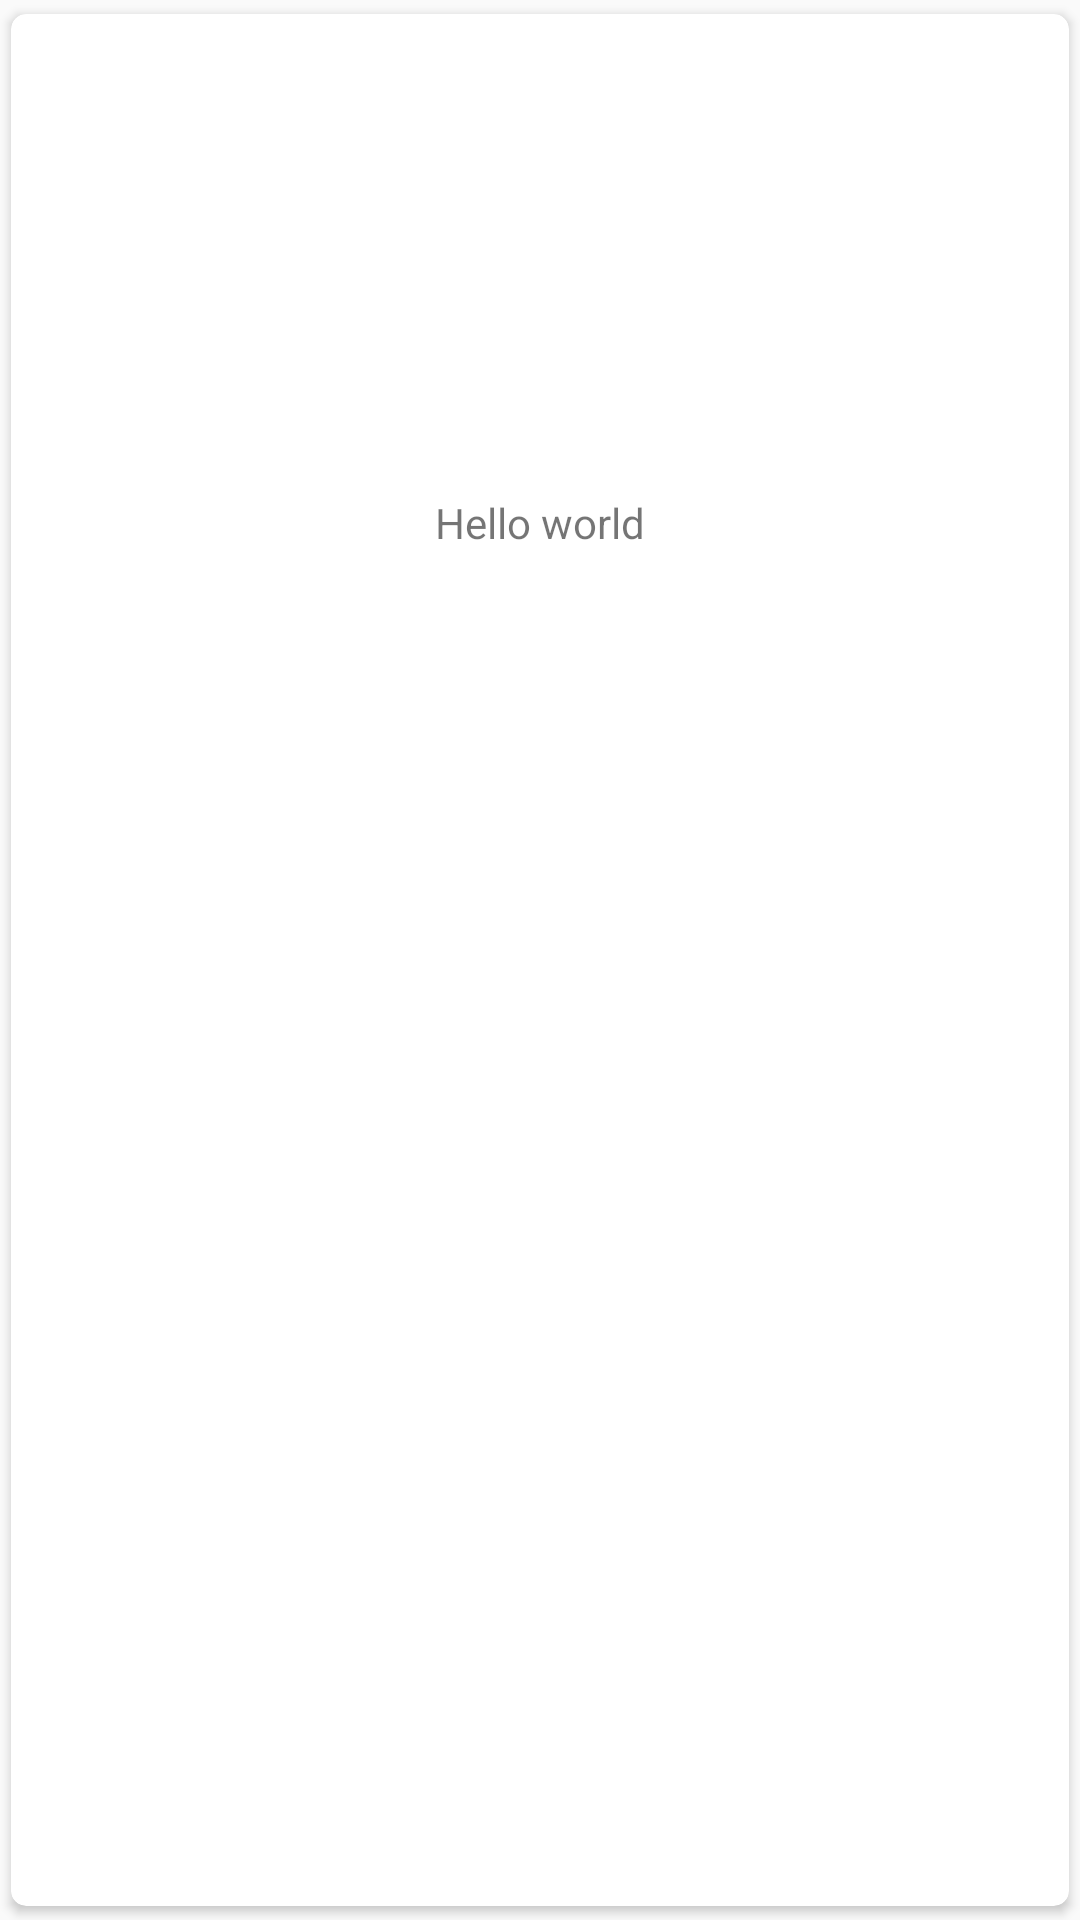

Write the Android layout XML for this screen, with the resource values it uses.
<!-- AndroidManifest.xml: application theme AppTheme -->
<!-- res/layout/main_item_row.xml -->
<?xml version="1.0" encoding="utf-8"?>
<android.support.v7.widget.CardView xmlns:android="http://schemas.android.com/apk/res/android"
    android:layout_width="match_parent"
    xmlns:app="http://schemas.android.com/apk/res-auto"
    app:cardUseCompatPadding="true"
    android:layout_margin="5dp"
    app:cardCornerRadius="5dp"
    android:layout_height="wrap_content">

    <RelativeLayout
        android:layout_width="match_parent"
        android:layout_height="match_parent">

        <android.support.v4.view.ViewPager
            android:id="@+id/view_pager"
            android:layout_width="match_parent"
            android:layout_height="150dp" />


        <TextView
            android:id="@+id/txt_name"
            android:layout_width="wrap_content"
            android:layout_height="wrap_content"
            android:layout_below="@+id/view_pager"
            android:layout_centerHorizontal="true"
            android:layout_marginTop="10dp"
            android:text="Hello world" />
    </RelativeLayout>
</android.support.v7.widget.CardView>
<!-- resources referenced by this layout -->
<resources>
  <style name="AppTheme" parent="Theme.AppCompat.Light.DarkActionBar">
          
          <item name="colorPrimary">@color/colorPrimary</item>
          <item name="colorPrimaryDark">@color/colorPrimaryDark</item>
          <item name="colorAccent">@color/colorAccent</item>
      </style>
  <!-- not gathered from this repository: default colours our renderer supplied (Android Studio template values) -->
  <color name="colorPrimary">#FF6200EE</color>
  <color name="colorPrimaryDark">#FF3700B3</color>
  <color name="colorAccent">#FF03DAC5</color>
</resources>
